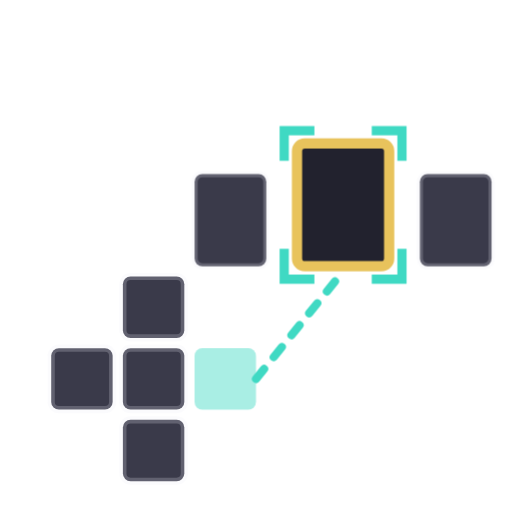
t = 0.00 s
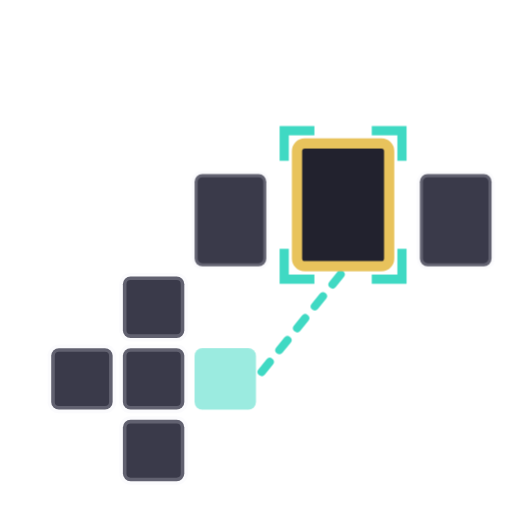
t = 0.18 s
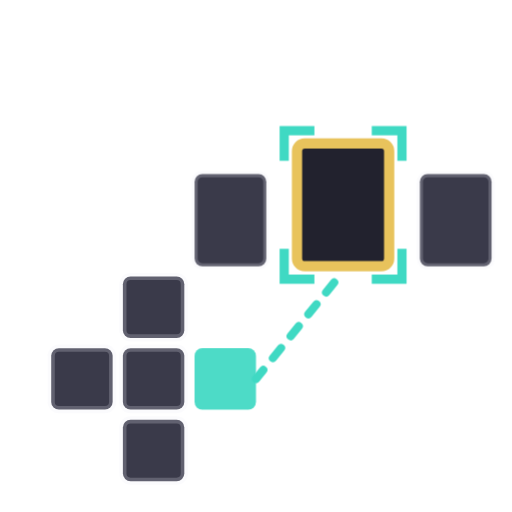
t = 0.53 s
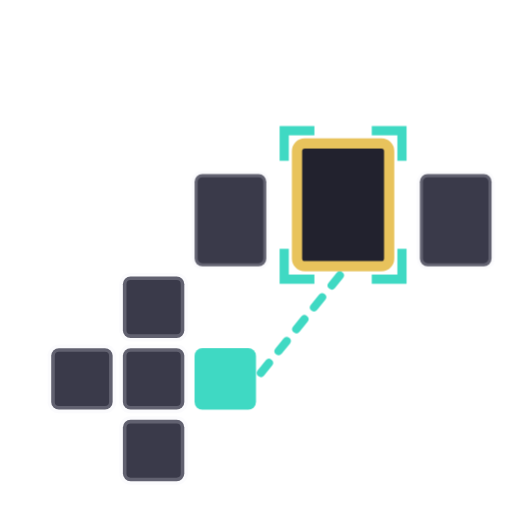
t = 0.70 s
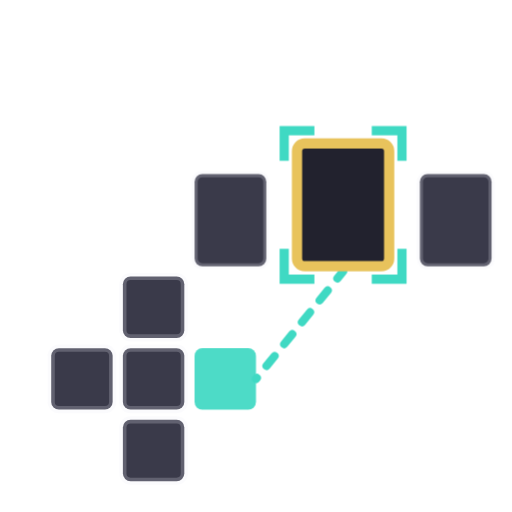
t = 0.88 s
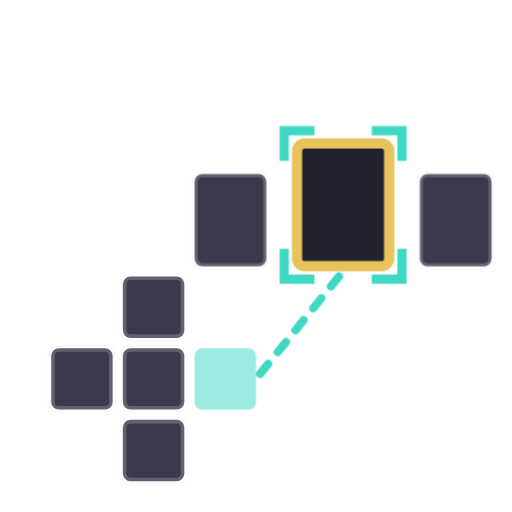
t = 1.23 s

The animated SVG that drew these frames (rendered in a browser with its animation timeline set to each time). Animation: 2 CSS @keyframes rules; one cycle of 1.40 s, repeats indefinitely.

<svg viewBox="0 0 100 100" xmlns="http://www.w3.org/2000/svg">
  <style>
    #dpad-lit { animation: dpad-pulse 1.4s ease-in-out infinite; transform-origin: 44px 74px; }
    @keyframes dpad-pulse { 0%, 100% { opacity: 0.45; } 50% { opacity: 1; } }
    #sight-line { animation: sight-march 1.1s linear infinite; }
    @keyframes sight-march { to { stroke-dashoffset: -11; } }
  </style>

  <g id="dpad">
    <rect x="24" y="54" width="12" height="12" rx="1.5" fill="#3A3A4A" stroke="#EDEDF3" stroke-opacity="0.22" stroke-width="1.4"></rect>
    <rect x="10" y="68" width="12" height="12" rx="1.5" fill="#3A3A4A" stroke="#EDEDF3" stroke-opacity="0.22" stroke-width="1.4"></rect>
    <rect x="24" y="68" width="12" height="12" rx="1.5" fill="#3A3A4A" stroke="#EDEDF3" stroke-opacity="0.22" stroke-width="1.4"></rect>
    <rect x="24" y="82" width="12" height="12" rx="1.5" fill="#3A3A4A" stroke="#EDEDF3" stroke-opacity="0.22" stroke-width="1.4"></rect>
    <rect id="dpad-lit" x="38" y="68" width="12" height="12" rx="1.5" fill="#3FD9C3"></rect>
  </g>
  <g id="ligne-de-visee">
    <line id="sight-line" x1="50" y1="74" x2="67" y2="53" stroke="#3FD9C3" stroke-width="1.6" stroke-dasharray="2.5,3" stroke-linecap="round"></line>
  </g>
  <g id="jaquettes">
    <rect x="38" y="34" width="14" height="18" rx="1.5" fill="#3A3A4A" stroke="#EDEDF3" stroke-opacity="0.22" stroke-width="1.2"></rect>
    <rect x="58" y="28" width="18" height="24" rx="1.5" fill="#22222E" stroke="#E8C35C" stroke-width="2"></rect>
    <rect x="82" y="34" width="14" height="18" rx="1.5" fill="#3A3A4A" stroke="#EDEDF3" stroke-opacity="0.22" stroke-width="1.2"></rect>
  </g>
  <g id="reticule">
    <path d="M55.5,30.5 L55.5,25.5 L60.5,25.5" fill="none" stroke="#3FD9C3" stroke-width="1.8" stroke-linecap="square"></path>
    <path d="M73.5,25.5 L78.5,25.5 L78.5,30.5" fill="none" stroke="#3FD9C3" stroke-width="1.8" stroke-linecap="square"></path>
    <path d="M55.5,49.5 L55.5,54.5 L60.5,54.5" fill="none" stroke="#3FD9C3" stroke-width="1.8" stroke-linecap="square"></path>
    <path d="M73.5,54.5 L78.5,54.5 L78.5,49.5" fill="none" stroke="#3FD9C3" stroke-width="1.8" stroke-linecap="square"></path>
  </g>
</svg>
